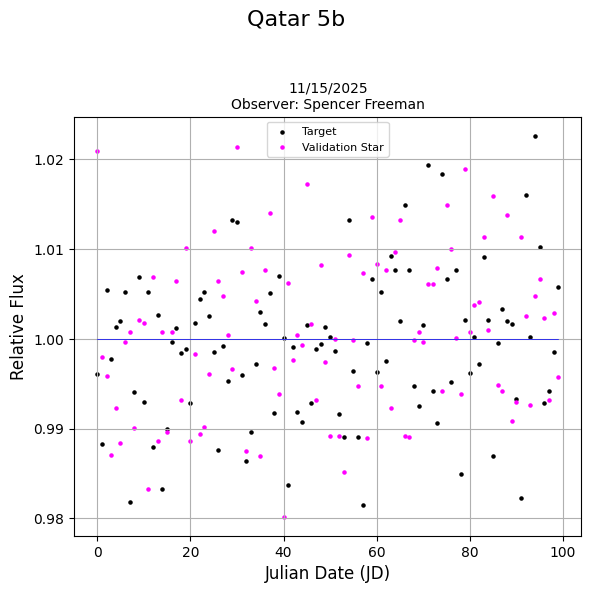

Here is the Python script that generated this plot:
import matplotlib.pyplot as plt
import numpy as np

class Plot:
    plt.rcParams['axes.labelsize'] = 8
    plt.rcParams['axes.titlesize'] = 10
    plt.rcParams['legend.fontsize'] = 8
    plt.rcParams['font.family'] = 'Georgia'

    def __init__(self, input_dict: dict, timeline: list, target_flux_rel_norm: list, validation_flux_norm: list):
        self.input_dict = input_dict
        self.timeline = timeline
        self.target_flux_rel_norm = target_flux_rel_norm
        self.validation_flux_norm = validation_flux_norm

    def generate_fig(self) -> plt.Figure:
        fig, ax = plt.subplots(figsize=(6, 6), dpi=60)

        ax.scatter(self.timeline, self.target_flux_rel_norm, color='black', marker='o', s=5, label="Target")
        ax.scatter(self.timeline, self.validation_flux_norm, color='magenta', marker='o', s=5, label="Validation Star")
        ax.plot([self.timeline[0], self.timeline[-1]], [1.0, 1.0], 'b-', linewidth=0.5)

        ax.set_xlabel("Julian Date (JD)", fontsize=12)
        ax.set_ylabel("Relative Flux", fontsize=12)

        # Titles and subtitles
        # title = self.input_dict.get("Main Plot Title (Transit Name)", "").get()
        # observer = self.input_dict.get("Observer Name", "").get()
        # date = self.input_dict.get("Observation Date (MM/DD/YYYY)", "").get()
        
        fig.suptitle("Qatar 5b", fontsize=16)
        ax.set_title("11/15/2025\nObserver: Spencer Freeman", fontsize=10)

        ax.grid(True)
        ax.legend()
        ax.tick_params(colors='black')

        for spine in ax.spines.values():
            spine.set_color('black')

        fig.patch.set_facecolor('white')
        ax.set_facecolor('white')

        fig.tight_layout(rect=[0, 0, 1, 0.95])  # Leave space for suptitle

        return fig


if __name__ == '__main__': 
    target_flux = np.random.normal(1, 0.01, 100)
    comp_flux = np.random.normal(1, 0.01, 100)
    timeline = np.arange(len(target_flux))
    plotter = Plot({}, timeline, target_flux, comp_flux)
    plotter.generate_fig()